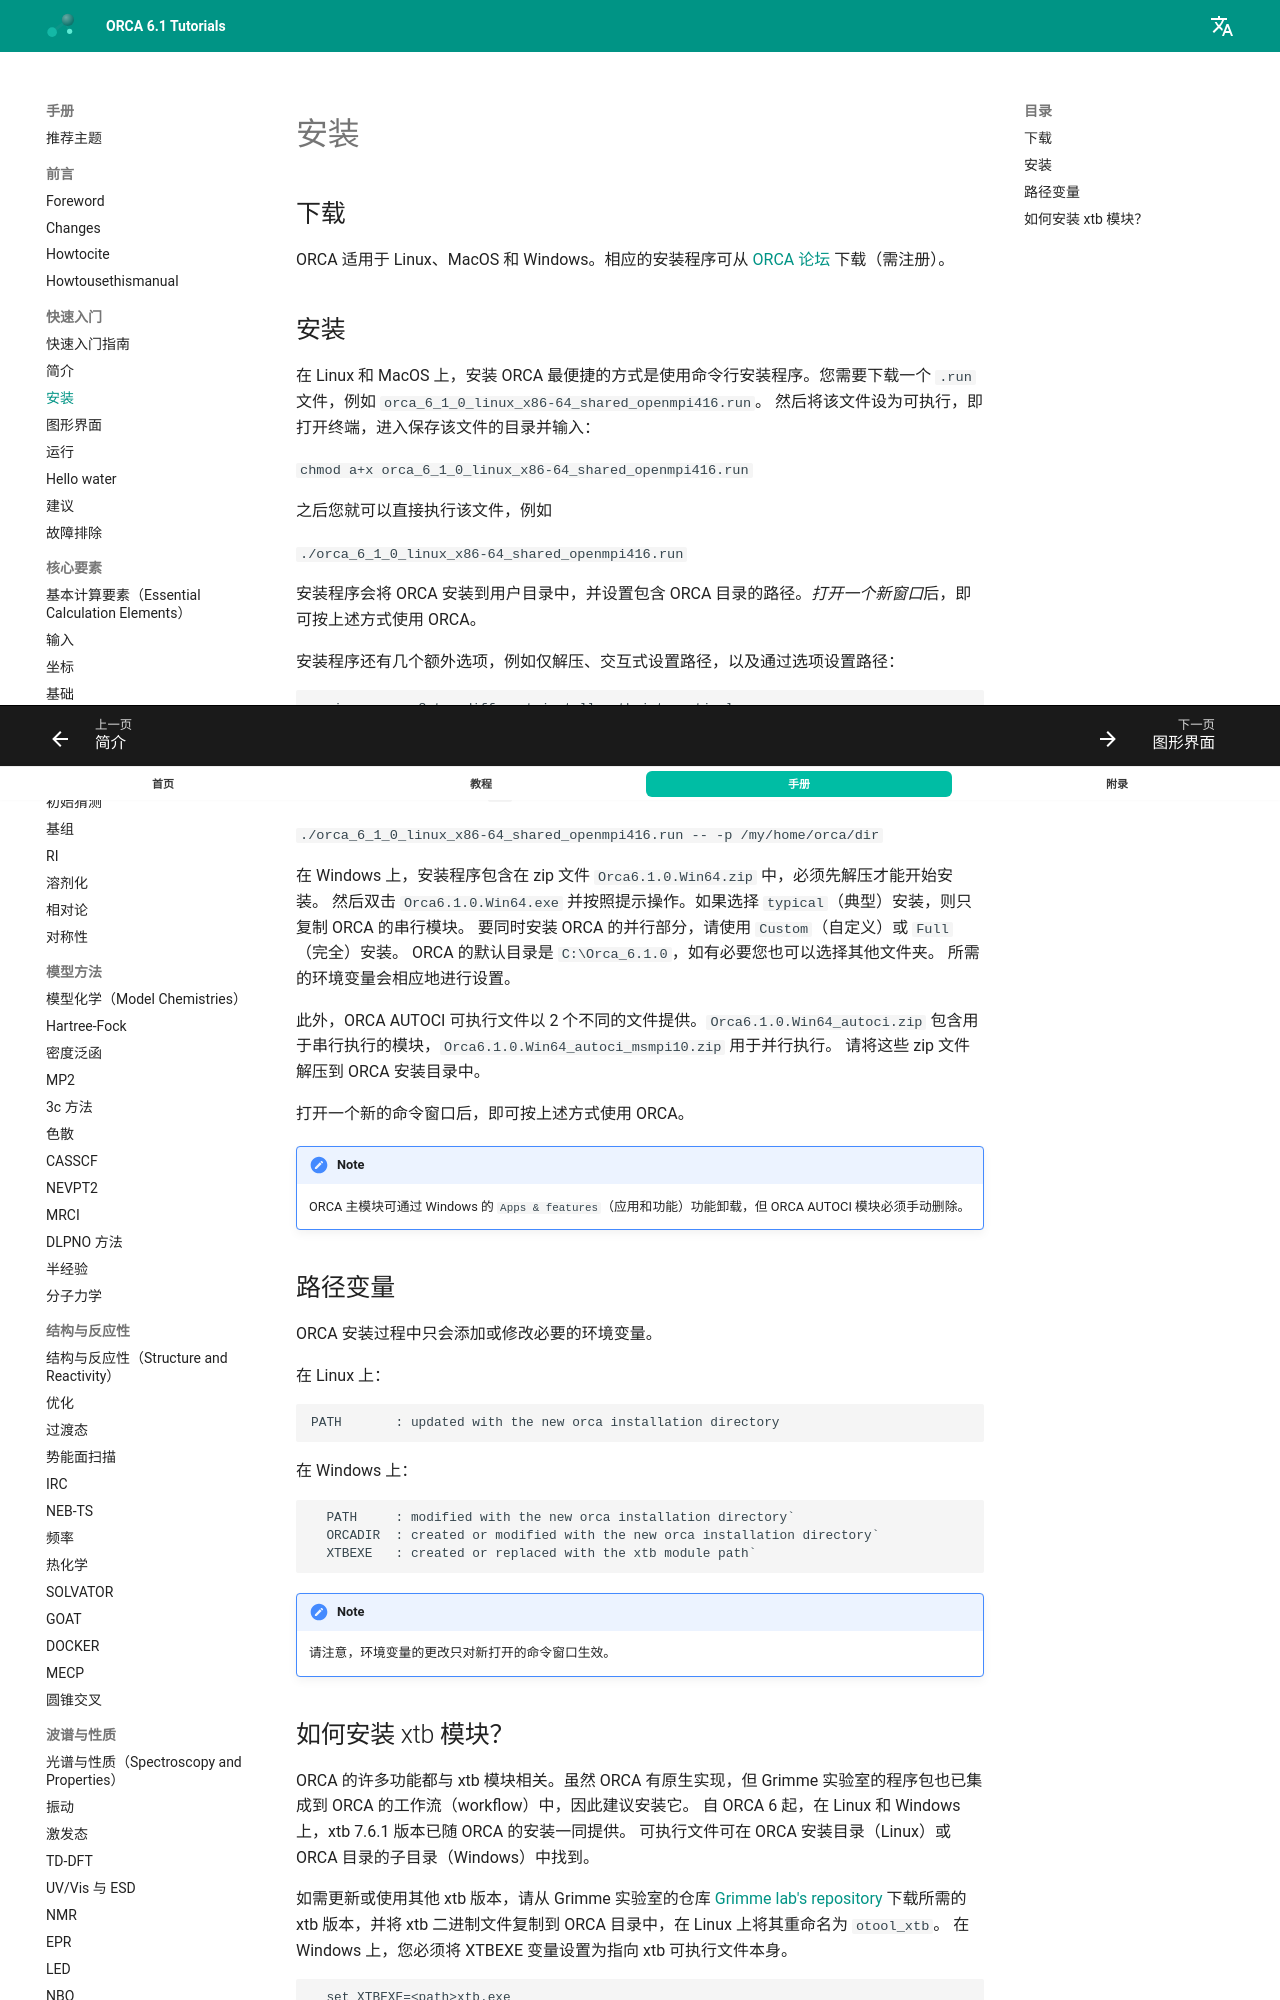

repository: wxyhgk/orca-docs · page: zh/manual/contents/quickstartguide/installation/index.html · generator: mkdocs



<a id="sec:installation"></a>
# 安装
## 下载

ORCA 适用于 Linux、MacOS 和 Windows。相应的安装程序可从 [ORCA 论坛](https://orcaforum.kofo.mpg.de/app.php/dlext/) 下载（需注册）。

## 安装

在 Linux 和 MacOS 上，安装 ORCA 最便捷的方式是使用命令行安装程序。您需要下载一个 `.run` 文件，例如
`orca_6_1_0_linux_x86-64_shared_openmpi416.run`。
然后将该文件设为可执行，即打开终端，进入保存该文件的目录并输入：

`chmod a+x orca_6_1_0_linux_x86-64_shared_openmpi416.run`

之后您就可以直接执行该文件，例如

`./orca_6_1_0_linux_x86-64_shared_openmpi416.run`

安装程序会将 ORCA 安装到用户目录中，并设置包含 ORCA 目录的路径。*打开一个新窗口*后，即可按上述方式使用 ORCA。

安装程序还有几个额外选项，例如仅解压、交互式设置路径，以及通过选项设置路径：

```
  -i        : Set a different install path interactively
  -p <path> : Set a different install path
  -x        : Just extract
```

这些选项必须写在双横线（`--`）*之后*，例如

`./orca_6_1_0_linux_x86-64_shared_openmpi416.run -- -p /my/home/orca/dir`

在 Windows 上，安装程序包含在 zip 文件 `Orca6.1.0.Win64.zip` 中，必须先解压才能开始安装。
然后双击 `Orca6.1.0.Win64.exe` 并按照提示操作。如果选择 `typical`（典型）安装，则只复制 ORCA 的串行模块。
要同时安装 ORCA 的并行部分，请使用 `Custom`（自定义）或 `Full`（完全）安装。
ORCA 的默认目录是 `C:\Orca_6.1.0`，如有必要您也可以选择其他文件夹。
所需的环境变量会相应地进行设置。

此外，ORCA AUTOCI 可执行文件以 2 个不同的文件提供。`Orca6.1.0.Win64_autoci.zip` 包含用于串行执行的模块，`Orca6.1.0.Win64_autoci_msmpi10.zip` 用于并行执行。
请将这些 zip 文件解压到 ORCA 安装目录中。

打开一个新的命令窗口后，即可按上述方式使用 ORCA。

!!! note
    ORCA 主模块可通过 Windows 的 `Apps & features`（应用和功能）功能卸载，但 ORCA AUTOCI 模块必须手动删除。
